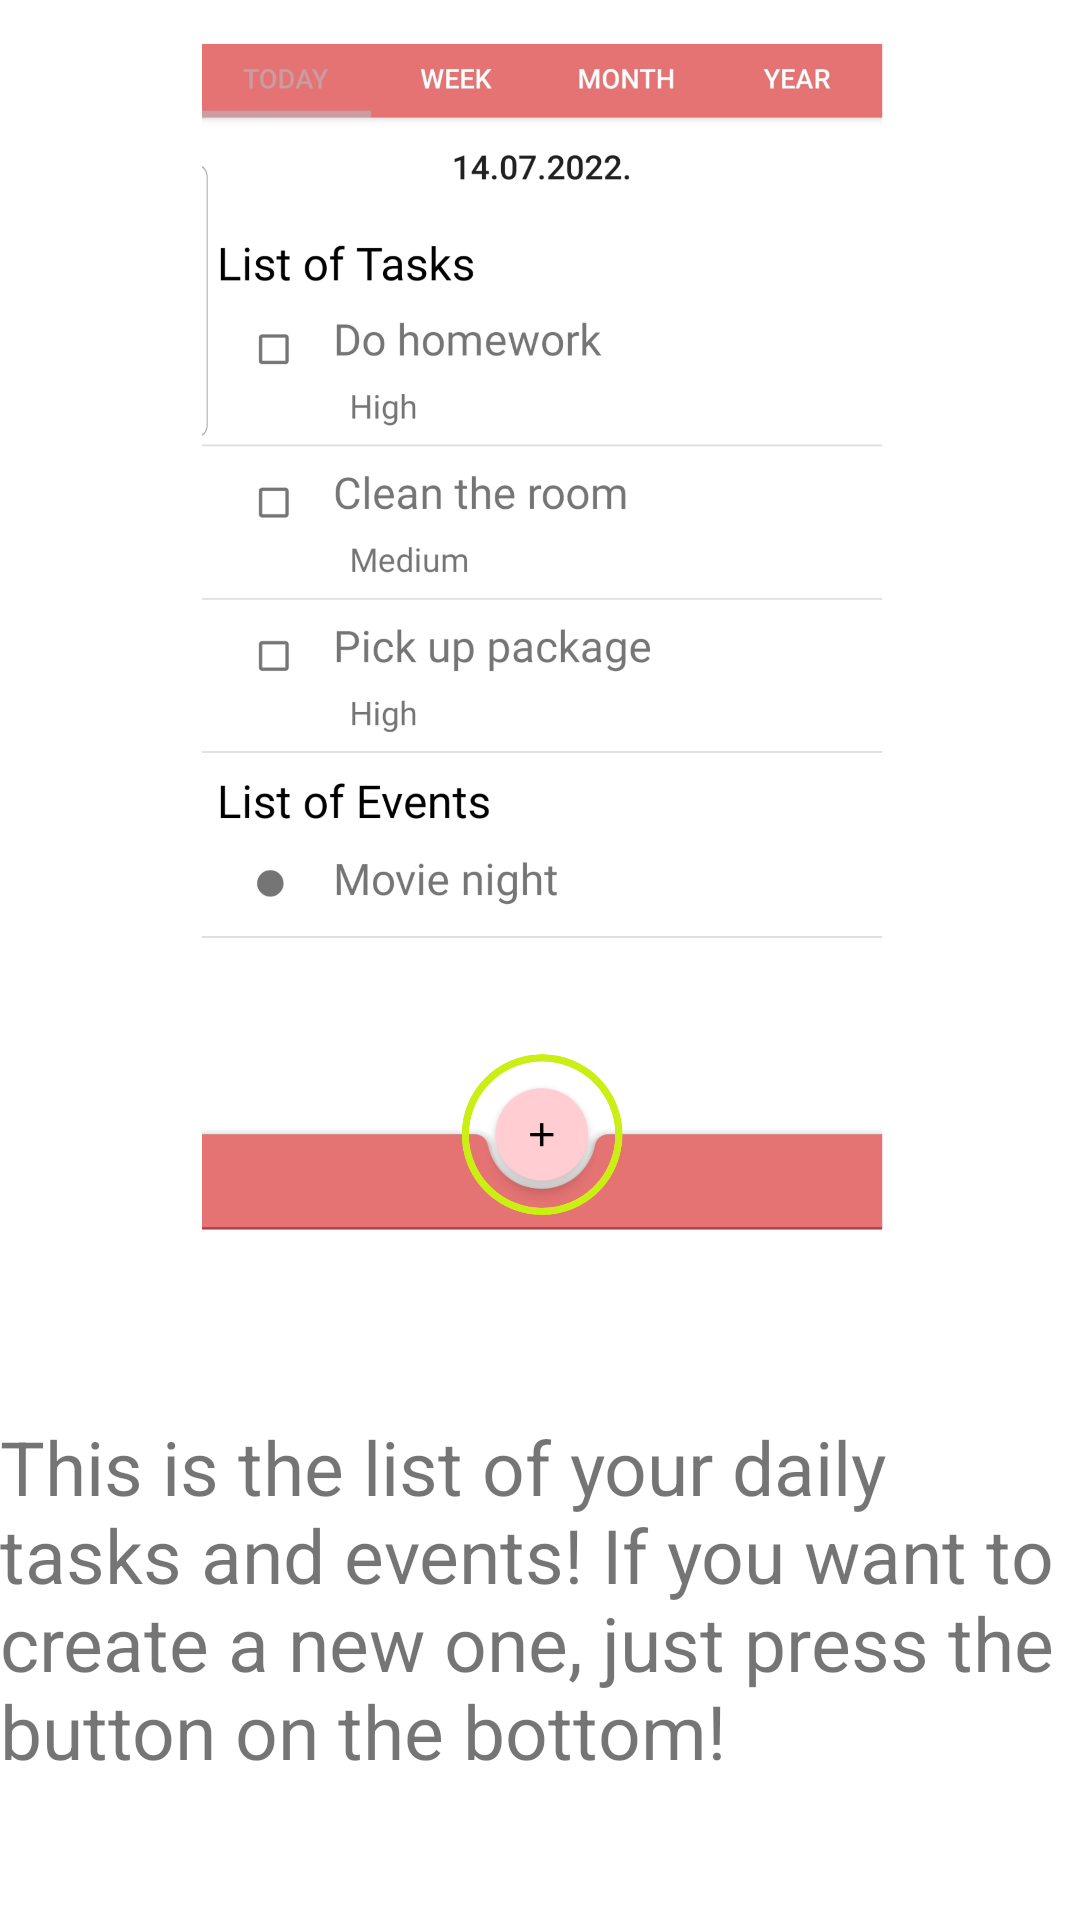

Write the Android layout XML for this screen, with the resource values it uses.
<!-- AndroidManifest.xml: application theme Theme.PlanerApplication -->
<!-- res/layout/slider_layout.xml -->
<?xml version="1.0" encoding="utf-8"?>
<androidx.constraintlayout.widget.ConstraintLayout xmlns:android="http://schemas.android.com/apk/res/android"
    xmlns:app="http://schemas.android.com/apk/res-auto"
    android:layout_width="match_parent"
    android:layout_height="match_parent">

    <TextView
        android:id="@+id/txtWelcome"
        android:layout_width="wrap_content"
        android:layout_height="wrap_content"
        android:layout_marginTop="212dp"
        android:paddingStart="20dp"
        android:paddingEnd="20dp"
        android:visibility="gone"
        android:text="@string/welcome"
        android:textAlignment="center"
        android:textSize="35sp"
        app:layout_constraintEnd_toEndOf="parent"
        app:layout_constraintStart_toStartOf="parent"
        app:layout_constraintTop_toTopOf="parent" />


    <TextView
        android:id="@+id/txtStart"
        android:layout_width="wrap_content"
        android:layout_height="wrap_content"
        android:layout_marginTop="336dp"
        android:text="@string/lets_start"
        android:textSize="40sp"
        android:visibility="gone"
        app:layout_constraintEnd_toEndOf="parent"
        app:layout_constraintHorizontal_bias="0.497"
        app:layout_constraintStart_toStartOf="parent"
        app:layout_constraintTop_toTopOf="parent" />

    <ImageView
         android:id="@+id/imageSlider"
         android:layout_width="411dp"
         android:layout_height="424dp"
         app:layout_constraintEnd_toEndOf="parent"
         app:layout_constraintStart_toStartOf="parent"
         app:layout_constraintTop_toTopOf="parent"
         android:src="@drawable/list_tutorial" />

    <TextView
        android:id="@+id/txtDescription"
        android:layout_width="wrap_content"
        android:layout_height="wrap_content"
        android:layout_marginTop="48dp"
        android:text="@string/first_page"
        android:textSize="25sp"
        app:layout_constraintStart_toStartOf="parent"
        app:layout_constraintTop_toBottomOf="@+id/imageSlider" />


</androidx.constraintlayout.widget.ConstraintLayout>
<!-- resources referenced by this layout -->
<resources>
  <!-- drawable list_tutorial: png bitmap (drawable-hdpi, 196680 bytes) -->
  <string name="first_page">This is the list of your daily tasks and events! If you want to create a new one, just press the button on the bottom! </string>
  <string name="lets_start">Lets start!</string>
  <string name="welcome">Welcome to Planner,\n an app for tracking your tasks</string>
  <style name="Theme.PlanerApplication" parent="Theme.MaterialComponents.DayNight.NoActionBar">
          <item name="android:windowDisablePreview">true</item>
  
          
  
  
  
  
          <item name="colorPrimary">@color/primaryColorTheme1</item>
          <item name="colorPrimaryVariant">@color/primaryDarkColorTheme1</item>
          <item name="colorOnPrimary">@color/primaryTextColorTheme1</item>
  
  
  
          
          <item name="colorSecondary">@color/secondaryColorTheme1</item>
          <item name="colorSecondaryVariant">@color/secondaryDarkColorTheme1</item>
          <item name="colorOnSecondary">@color/secondaryTextColorTheme1</item>
  
  
          
          <item name="android:statusBarColor" tools:targetApi="l">?attr/colorPrimaryVariant</item>
          
          <item name="colorAccent">?attr/colorSecondaryVariant</item>
  
  
      </style>
  <color name="primaryColorTheme1">#e57373</color>
  <color name="primaryDarkColorTheme1">#af4448</color>
  <color name="primaryTextColorTheme1">#000000</color>
  <color name="secondaryColorTheme1">#ffcdd2</color>
  <color name="secondaryDarkColorTheme1">#cb9ca1</color>
  <color name="secondaryTextColorTheme1">#000000</color>
</resources>
